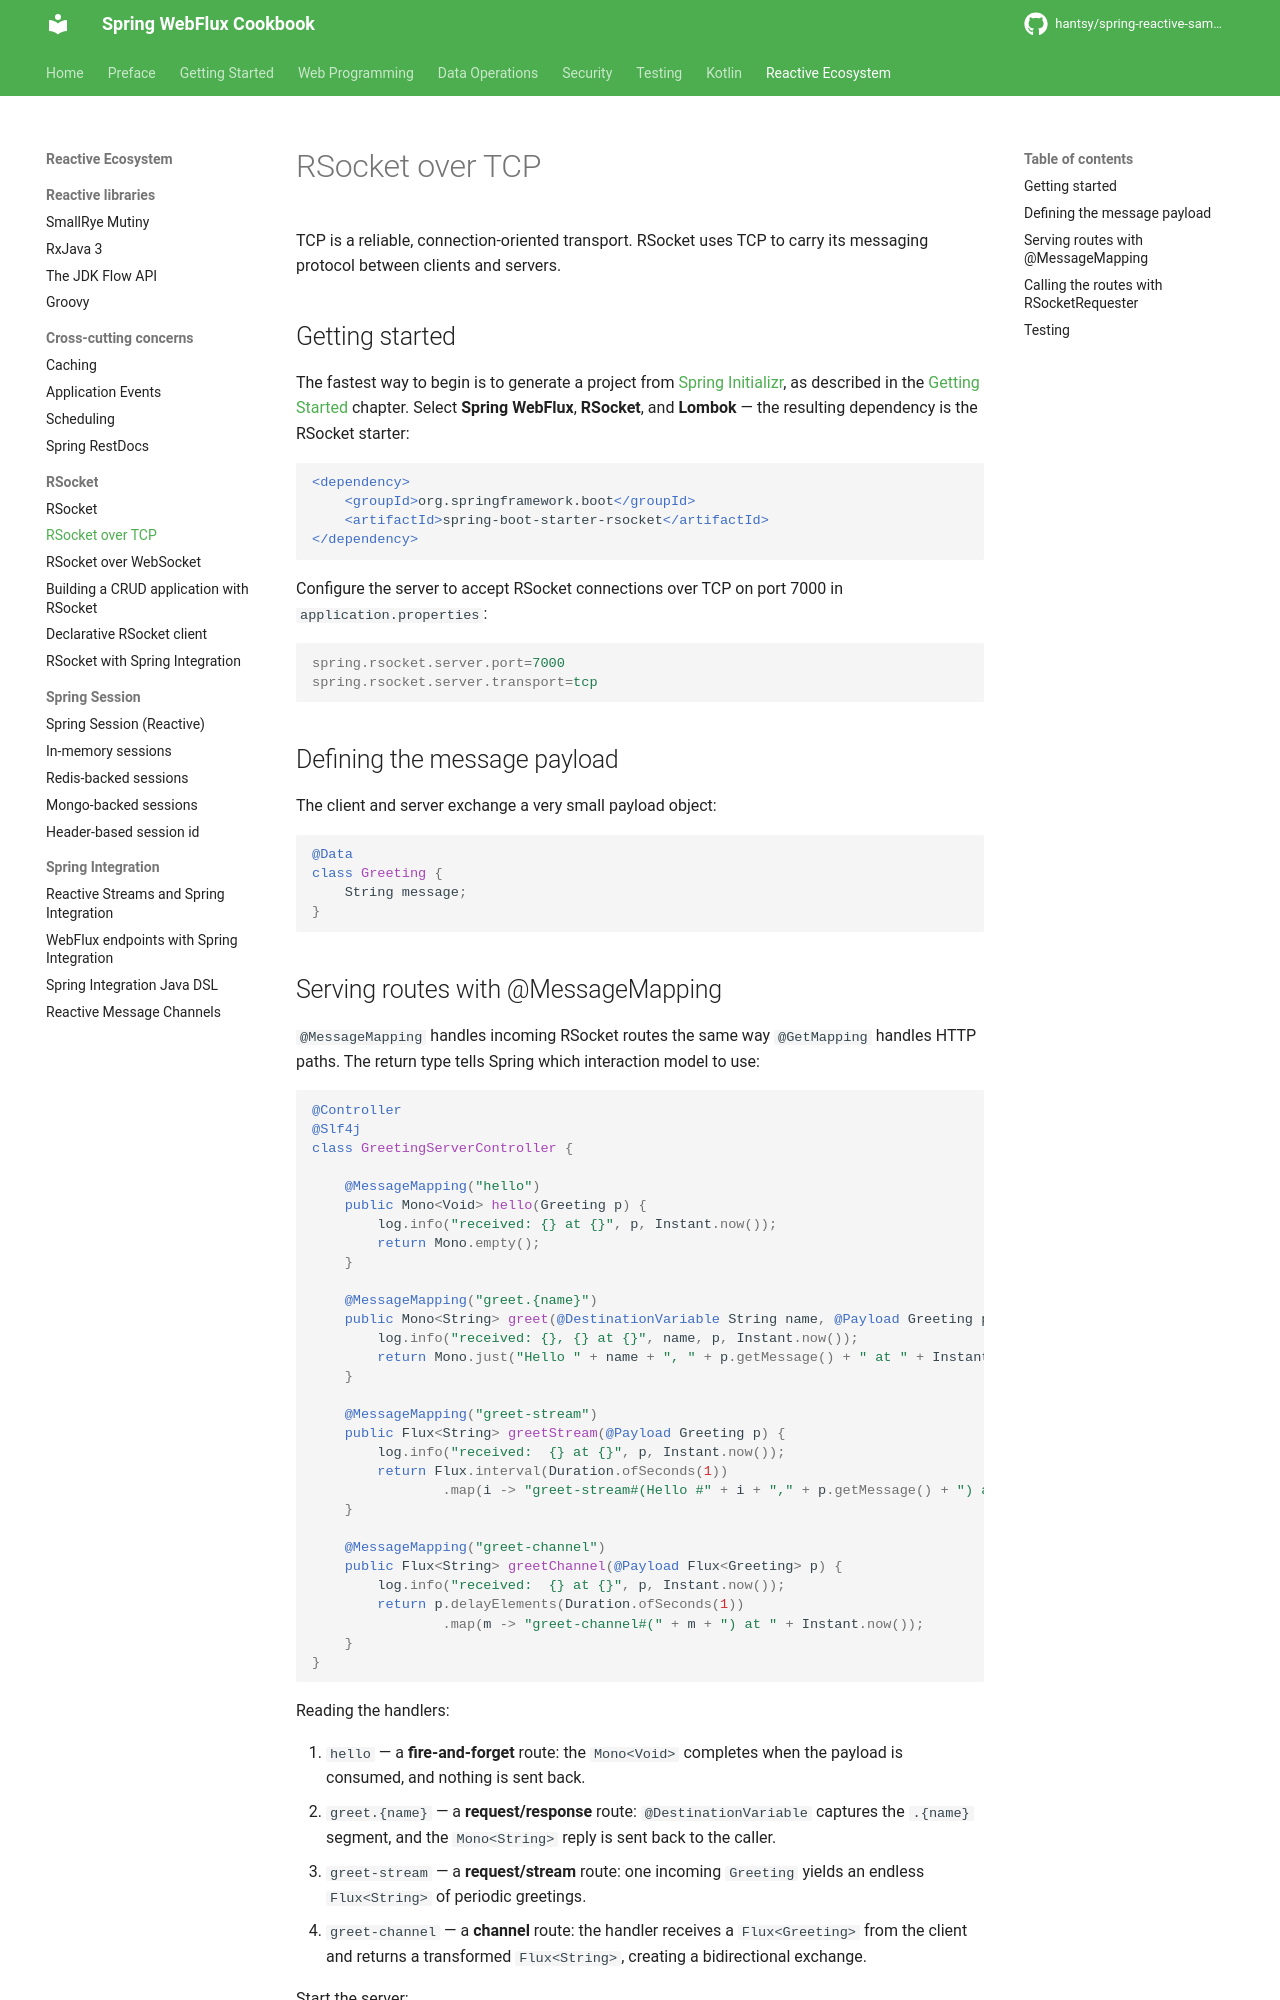

repository: hantsy/spring-reactive-sample · page: other/rsocket/tcp/index.html · generator: mkdocs


# RSocket over TCP

TCP is a reliable, connection-oriented transport. RSocket uses TCP to carry its messaging protocol between clients and servers. 

## Getting started

The fastest way to begin is to generate a project from [Spring Initializr](https://start.spring.io), as described in the [Getting Started](../../start/intro.md) chapter. Select **Spring WebFlux**, **RSocket**, and **Lombok** — the resulting dependency is the RSocket starter:

```xml
<dependency>
    <groupId>org.springframework.boot</groupId>
    <artifactId>spring-boot-starter-rsocket</artifactId>
</dependency>
```

Configure the server to accept RSocket connections over TCP on port 7000 in `application.properties`:

```properties
spring.rsocket.server.port=7000
spring.rsocket.server.transport=tcp
```

## Defining the message payload

The client and server exchange a very small payload object:

```java
@Data
class Greeting {
    String message;
}
```

## Serving routes with @MessageMapping

`@MessageMapping` handles incoming RSocket routes the same way `@GetMapping` handles HTTP paths. The return type tells Spring which interaction model to use:

```java
@Controller
@Slf4j
class GreetingServerController {

    @MessageMapping("hello")
    public Mono<Void> hello(Greeting p) {
        log.info("received: {} at {}", p, Instant.now());
        return Mono.empty();
    }

    @MessageMapping("greet.{name}")
    public Mono<String> greet(@DestinationVariable String name, @Payload Greeting p) {
        log.info("received: {}, {} at {}", name, p, Instant.now());
        return Mono.just("Hello " + name + ", " + p.getMessage() + " at " + Instant.now());
    }

    @MessageMapping("greet-stream")
    public Flux<String> greetStream(@Payload Greeting p) {
        log.info("received:  {} at {}", p, Instant.now());
        return Flux.interval(Duration.ofSeconds(1))
                .map(i -> "greet-stream#(Hello #" + i + "," + p.getMessage() + ") at " + Instant.now());
    }

    @MessageMapping("greet-channel")
    public Flux<String> greetChannel(@Payload Flux<Greeting> p) {
        log.info("received:  {} at {}", p, Instant.now());
        return p.delayElements(Duration.ofSeconds(1))
                .map(m -> "greet-channel#(" + m + ") at " + Instant.now());
    }
}
```

Reading the handlers:

1. `hello` — a **fire-and-forget** route: the `Mono<Void>` completes when the payload is consumed, and nothing is sent back.
2. `greet.{name}` — a **request/response** route: `@DestinationVariable` captures the `.{name}` segment, and the `Mono<String>` reply is sent back to the caller.
3. `greet-stream` — a **request/stream** route: one incoming `Greeting` yields an endless `Flux<String>` of periodic greetings.
4. `greet-channel` — a **channel** route: the handler receives a `Flux<Greeting>` from the client and returns a transformed `Flux<String>`, creating a bidirectional exchange.

Start the server:

```bash
mvn spring-boot:run
```
